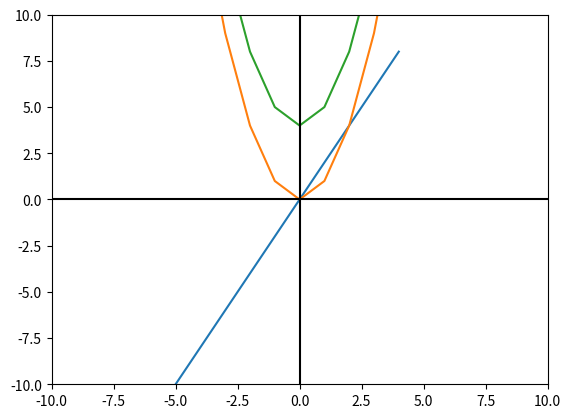

Write the Python code that produced this figure.
# [redacted]
# [redacted]
# [redacted]

from matplotlib import pyplot

def f1(x):
    return 2*x

def f2(x):
    return x**2

def f3(x):
    return x**2+4

x = range(-5, 5)# Valores del eje X que toma el gráfico.

pyplot.plot(x, [f1(i) for i in x])# Graficar ambas funciones.
pyplot.plot(x, [f2(i) for i in x])
pyplot.plot(x, [f3(i) for i in x])

pyplot.axhline(0, color="black")# Establecer el color de los ejes.
pyplot.axvline(0, color="black")

pyplot.xlim(-10, 10)# Limitar los valores de los ejes.
pyplot.ylim(-10, 10)
# Guardar gráfico como imágen PNG.
pyplot.savefig("salida.png")
# Mostrarlo.
pyplot.show()
